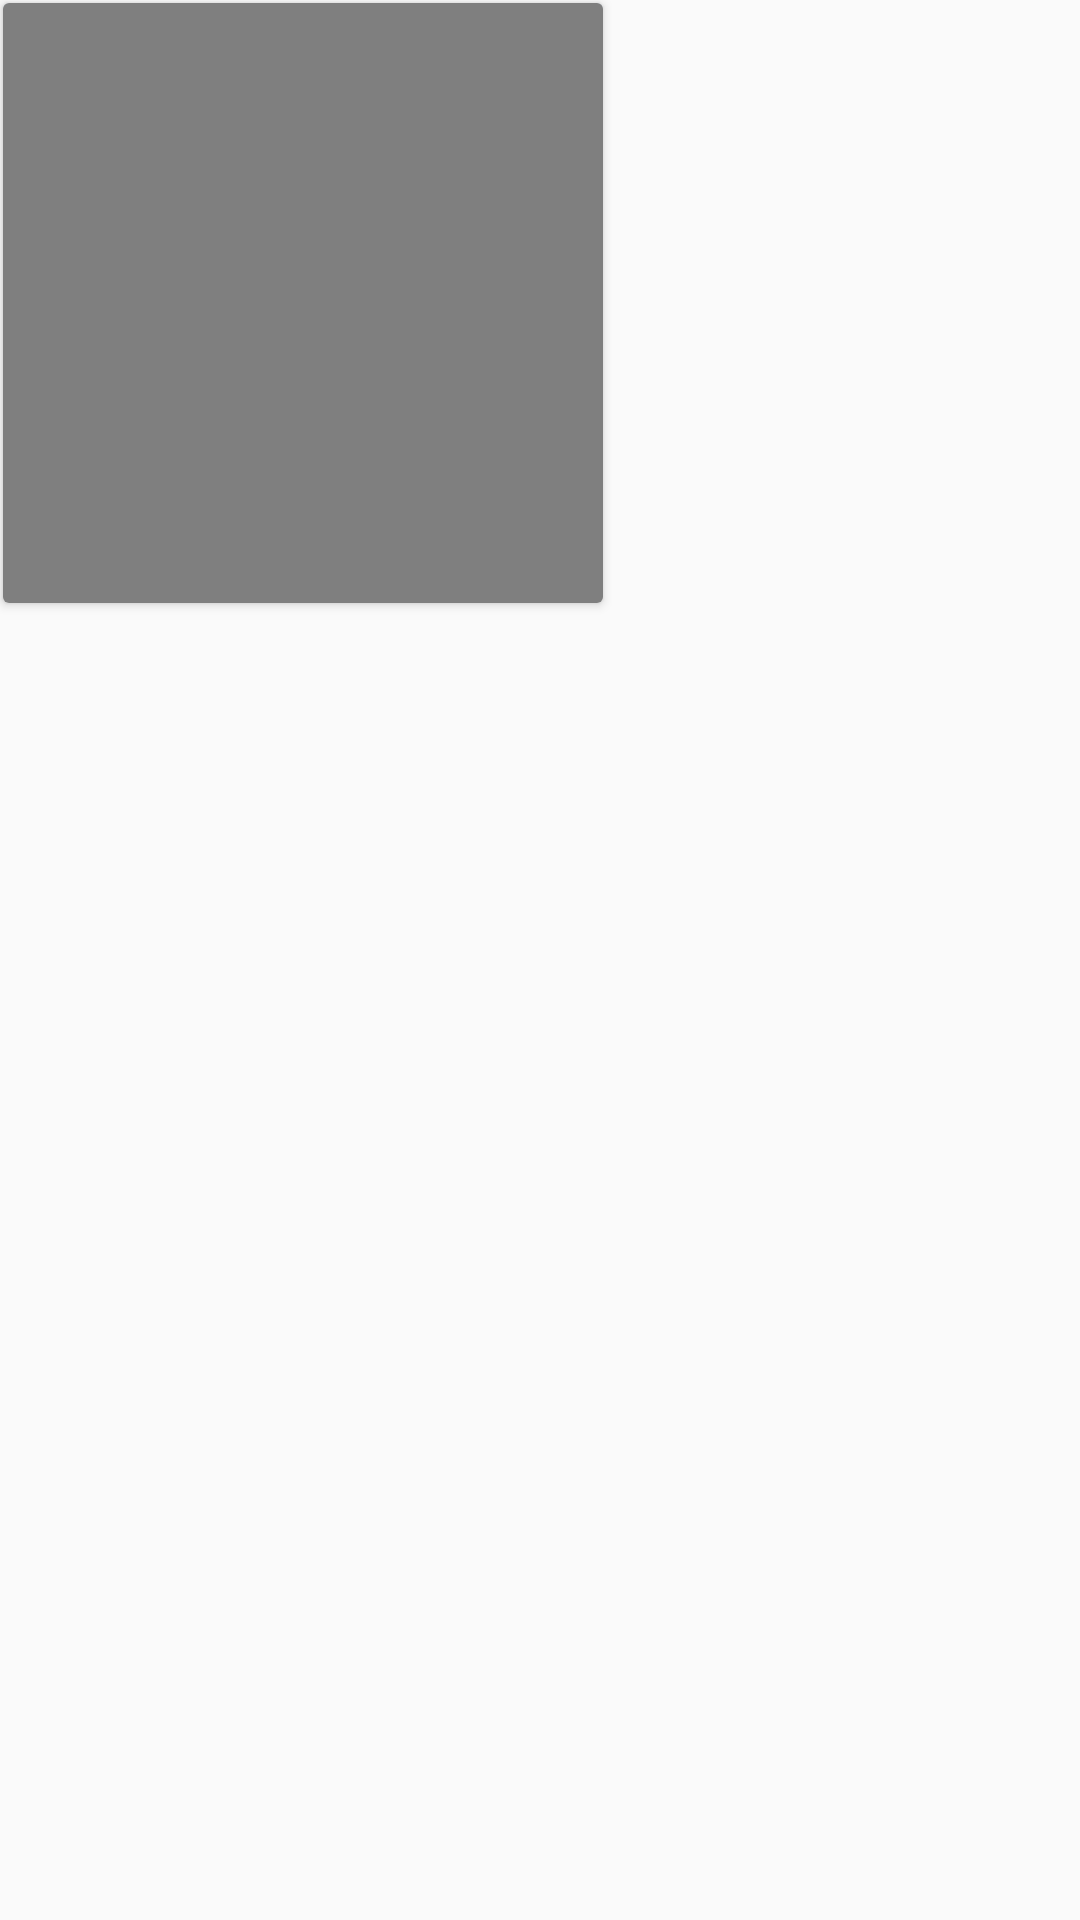

This screen was rendered from an Android layout file. Write that file and the resources it references.
<!-- AndroidManifest.xml: application theme Base.Theme.TrulyIASAssignment -->
<!-- res/layout/experiment_item.xml -->
<?xml version="1.0" encoding="utf-8"?>
<LinearLayout xmlns:android="http://schemas.android.com/apk/res/android"
    android:layout_width="match_parent"
    android:layout_height="match_parent"
    android:orientation="vertical"
    xmlns:card_view="http://schemas.android.com/apk/res-auto">

    <androidx.cardview.widget.CardView
        android:id="@+id/cardView_experiment"
        android:layout_width="wrap_content"
        android:layout_margin="1dp"
        android:layout_height="wrap_content">

    <TextView
        android:layout_width="200dp"
        android:layout_height="wrap_content"
        android:background="@color/white"
        android:text="dummy text"
        android:backgroundTint="@color/backgroudview"
        android:textSize="18dp"
        android:id="@+id/experiment_id"/>

        <VideoView
            android:layout_width="200dp"
            android:id="@+id/videoView"
            android:layout_height="200dp"/>

 </androidx.cardview.widget.CardView>

</LinearLayout>
<!-- resources referenced by this layout -->
<resources>
  <color name="backgroudview">#e5ecf6</color>
  <color name="white">#FFFFFFFF</color>
  <style name="Base.Theme.TrulyIASAssignment" parent="Theme.AppCompat.Light.DarkActionBar">
          
          
          <item name="android:statusBarColor">@color/sopcolor</item>
          <item name="android:colorPrimary">@color/sopcolor</item>
  
  
      </style>
  <color name="sopcolor">#674fa3</color>
</resources>
